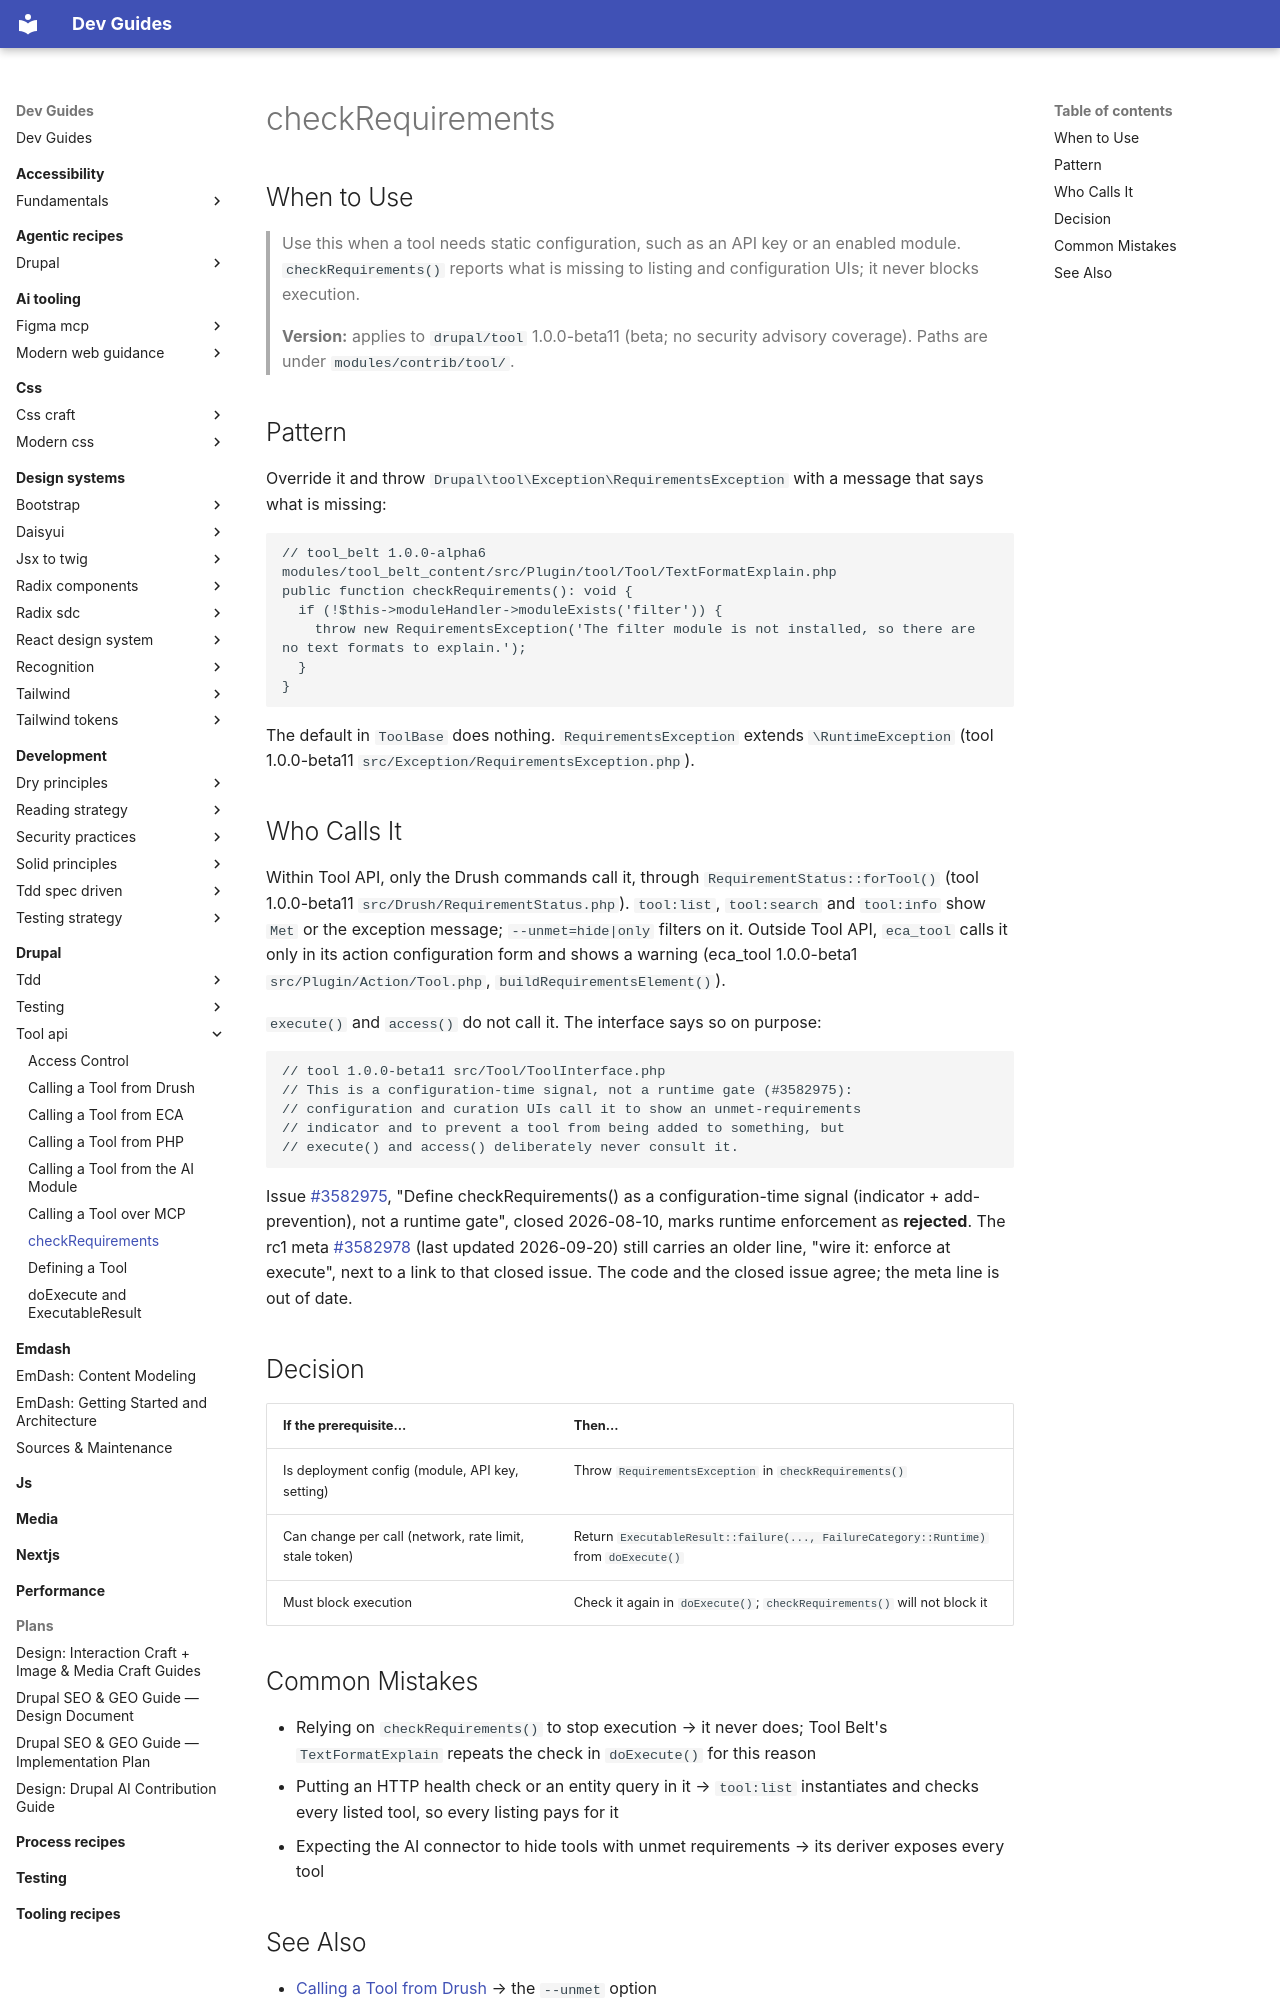

repository: camoa/dev-guides · page: drupal/tool-api/checkrequirements/index.html · generator: mkdocs

---
description: "Report missing configuration with checkRequirements() and RequirementsException, and know that it never blocks execution"
tldr: "Throw RequirementsException from checkRequirements() for missing deployment config such as a module or API key. Gotcha: it is a configuration-time signal; execute() and access() never call it, so re-check blockers in doExecute()."
drupal_version: "^10.5 || ^11"
---

# checkRequirements

## When to Use

> Use this when a tool needs static configuration, such as an API key or an enabled module. `checkRequirements()` reports what is missing to listing and configuration UIs; it never blocks execution.
>
> **Version:** applies to `drupal/tool` 1.0.0-beta11 (beta; no security advisory coverage). Paths are under `modules/contrib/tool/`.

## Pattern

Override it and throw `Drupal\tool\Exception\RequirementsException` with a message that says what is missing:

```php
// tool_belt 1.0.0-alpha6 modules/tool_belt_content/src/Plugin/tool/Tool/TextFormatExplain.php
public function checkRequirements(): void {
  if (!$this->moduleHandler->moduleExists('filter')) {
    throw new RequirementsException('The filter module is not installed, so there are no text formats to explain.');
  }
}
```

The default in `ToolBase` does nothing. `RequirementsException` extends `\RuntimeException` (tool 1.0.0-beta11 `src/Exception/RequirementsException.php`).

## Who Calls It

Within Tool API, only the Drush commands call it, through `RequirementStatus::forTool()` (tool 1.0.0-beta11 `src/Drush/RequirementStatus.php`). `tool:list`, `tool:search` and `tool:info` show `Met` or the exception message; `--unmet=hide|only` filters on it. Outside Tool API, `eca_tool` calls it only in its action configuration form and shows a warning (eca_tool 1.0.0-beta1 `src/Plugin/Action/Tool.php`, `buildRequirementsElement()`).

`execute()` and `access()` do not call it. The interface says so on purpose:

```php
// tool 1.0.0-beta11 src/Tool/ToolInterface.php
// This is a configuration-time signal, not a runtime gate (#3582975):
// configuration and curation UIs call it to show an unmet-requirements
// indicator and to prevent a tool from being added to something, but
// execute() and access() deliberately never consult it.
```

Issue [#3582975](https://git.drupalcode.org/project/tool/-/work_items/3582975), "Define checkRequirements() as a configuration-time signal (indicator + add-prevention), not a runtime gate", closed 2026-08-10, marks runtime enforcement as **rejected**. The rc1 meta [#3582978](https://git.drupalcode.org/project/tool/-/work_items/3582978) (last updated 2026-09-20) still carries an older line, "wire it: enforce at execute", next to a link to that closed issue. The code and the closed issue agree; the meta line is out of date.

## Decision

| If the prerequisite... | Then... |
|---|---|
| Is deployment config (module, API key, setting) | Throw `RequirementsException` in `checkRequirements()` |
| Can change per call (network, rate limit, stale token) | Return `ExecutableResult::failure(..., FailureCategory::Runtime)` from `doExecute()` |
| Must block execution | Check it again in `doExecute()`; `checkRequirements()` will not block it |
